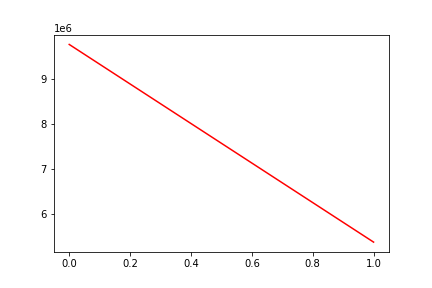

Source data for this figure (header and first rows):
, date, assets
0, 0, 9762646
1, 20140717, 5366023
